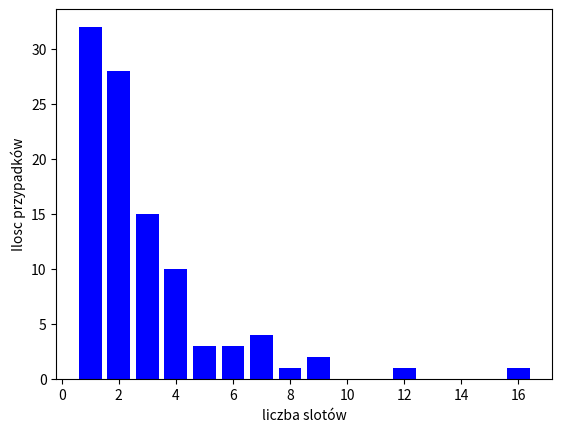

Python code for this plot:
import numpy
import matplotlib.pyplot as plt
import collections
def ELECTION(S):
    iterator=0
    slot=""
    while(slot!="SINGLE"):
        iterator+=1
        n=S
        pi_vector=[]
        values_iterator=0
        
        for i in range(n):
            z=numpy.random.choice([0,1],p=[1-1/n,1/n])  #przypadek 
            pi_vector.append(z)  #
                       

        for el in pi_vector:
            if el == 1:
                values_iterator += 1
        
        if values_iterator == 1:
            slot="SINGLE"
        elif values_iterator > 1:
            slot="COLLISION"
        else:
            slot="NULL"
    return(iterator)
def returnning_function(num_of_trys):
    values_i=[]
    dict_counter_i=collections.OrderedDict({})
    for el in range(num_of_trys):
        f=ELECTION(100)
        values_i.append(f)
        if str(f) not in dict_counter_i.keys():
            dict_counter_i[str(f)]=1
        else:
            dict_counter_i[str(f)]+=1
    print(dict_counter_i)
    x=sorted([int(i) for i in dict_counter_i.keys()])
    y=[dict_counter_i[str(g)] for g in x]
    avr=(sum([el*el_2 for el,el_2 in zip(x,y)] )/num_of_trys)
    var=(1/(num_of_trys-1))*sum([pow((el-avr),2) for el in x])
    print("wartość średnia:",avr)
    print("wartość oczekiwana",var)
    plt.bar(x, y, color='b')
    plt.xlabel('liczba slotów')
    plt.ylabel('Ilosc przypadków')
    plt.show()
print(returnning_function(100))


